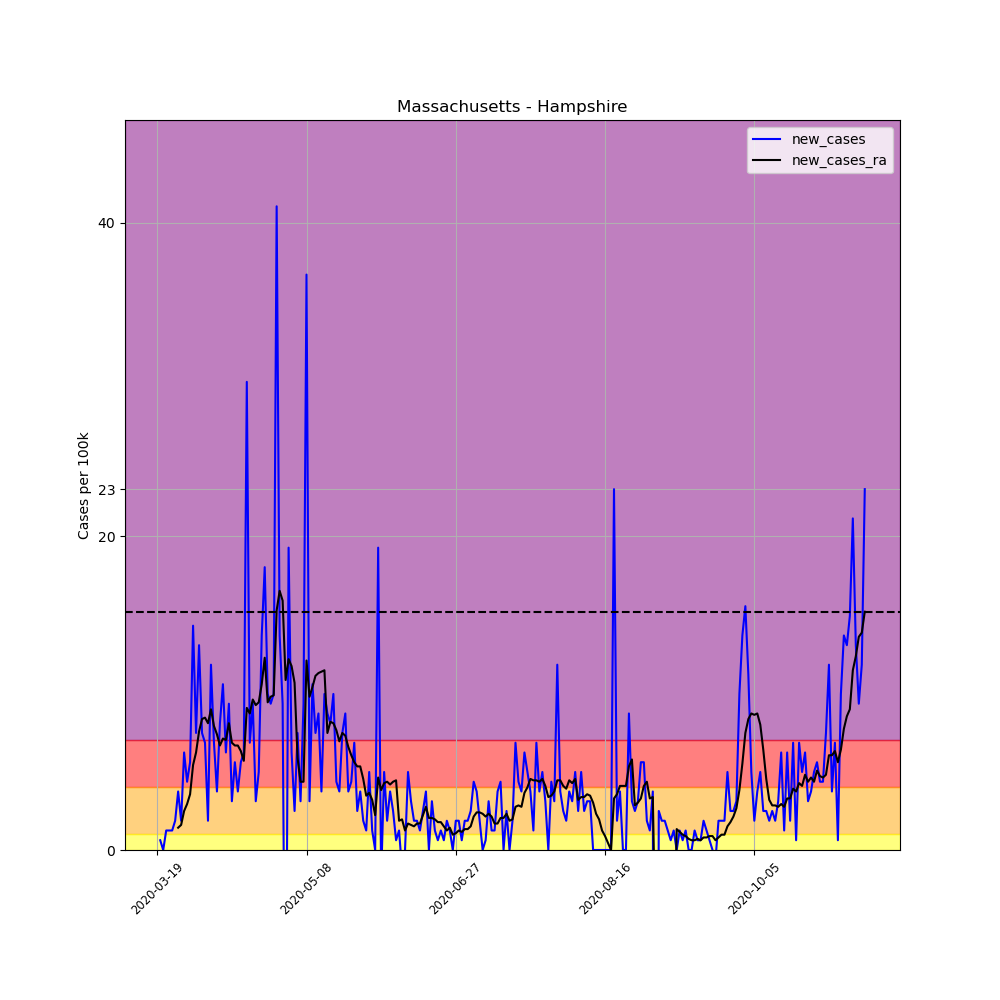

Values plotted in this chart, from the file beside it:
, date, county, state, fips, cases, deaths, COUNTY, STNAME, CTYNAME, POPESTIMATE2019, per_100k, per_100k_ra, new_cases, new_cases_ra
169262, 2020-03-19, Hampshire, Massachusetts, 25015, 1, 0, 15, Massachusetts, Hampshire, 160830, 0.6218, , , 
169263, 2020-03-20, Hampshire, Massachusetts, 25015, 2, 0, 15, Massachusetts, Hampshire, 160830, 1.244, , 0.6218, 
169264, 2020-03-21, Hampshire, Massachusetts, 25015, 2, 0, 15, Massachusetts, Hampshire, 160830, 1.244, , 0.0, 
169265, 2020-03-22, Hampshire, Massachusetts, 25015, 4, 0, 15, Massachusetts, Hampshire, 160830, 2.487, , 1.244, 
169266, 2020-03-23, Hampshire, Massachusetts, 25015, 6, 0, 15, Massachusetts, Hampshire, 160830, 3.731, , 1.244, 
169267, 2020-03-24, Hampshire, Massachusetts, 25015, 8, 0, 15, Massachusetts, Hampshire, 160830, 4.974, , 1.244, 
169268, 2020-03-25, Hampshire, Massachusetts, 25015, 11, 0, 15, Massachusetts, Hampshire, 160830, 6.84, 3.02, 1.865, 
169269, 2020-03-26, Hampshire, Massachusetts, 25015, 17, 0, 15, Massachusetts, Hampshire, 160830, 10.57, 4.441, 3.731, 1.421
169270, 2020-03-27, Hampshire, Massachusetts, 25015, 20, 0, 15, Massachusetts, Hampshire, 160830, 12.44, 6.04, 1.865, 1.599
169271, 2020-03-28, Hampshire, Massachusetts, 25015, 30, 0, 15, Massachusetts, Hampshire, 160830, 18.65, 8.527, 6.218, 2.487
169272, 2020-03-29, Hampshire, Massachusetts, 25015, 37, 0, 15, Massachusetts, Hampshire, 160830, 23.01, 11.46, 4.352, 2.931
169273, 2020-03-30, Hampshire, Massachusetts, 25015, 46, 0, 15, Massachusetts, Hampshire, 160830, 28.6, 15.01, 5.596, 3.553
169274, 2020-03-31, Hampshire, Massachusetts, 25015, 69, 1, 15, Massachusetts, Hampshire, 160830, 42.9, 20.43, 14.3, 5.418
169275, 2020-04-01, Hampshire, Massachusetts, 25015, 81, 1, 15, Massachusetts, Hampshire, 160830, 50.36, 26.65, 7.461, 6.218
169276, 2020-04-02, Hampshire, Massachusetts, 25015, 102, 2, 15, Massachusetts, Hampshire, 160830, 63.42, 34.2, 13.06, 7.55
169277, 2020-04-03, Hampshire, Massachusetts, 25015, 114, 3, 15, Massachusetts, Hampshire, 160830, 70.88, 42.55, 7.461, 8.35
169278, 2020-04-04, Hampshire, Massachusetts, 25015, 125, 3, 15, Massachusetts, Hampshire, 160830, 77.72, 50.99, 6.84, 8.438
169279, 2020-04-05, Hampshire, Massachusetts, 25015, 128, 3, 15, Massachusetts, Hampshire, 160830, 79.59, 59.07, 1.865, 8.083
169280, 2020-04-06, Hampshire, Massachusetts, 25015, 147, 3, 15, Massachusetts, Hampshire, 160830, 91.4, 68.04, 11.81, 8.971
169281, 2020-04-07, Hampshire, Massachusetts, 25015, 158, 3, 15, Massachusetts, Hampshire, 160830, 98.24, 75.95, 6.84, 7.905
169282, 2020-04-08, Hampshire, Massachusetts, 25015, 164, 3, 15, Massachusetts, Hampshire, 160830, 102, 83.32, 3.731, 7.372
169283, 2020-04-09, Hampshire, Massachusetts, 25015, 177, 3, 15, Massachusetts, Hampshire, 160830, 110.1, 89.98, 8.083, 6.662
169284, 2020-04-10, Hampshire, Massachusetts, 25015, 194, 4, 15, Massachusetts, Hampshire, 160830, 120.6, 97.09, 10.57, 7.106
169285, 2020-04-11, Hampshire, Massachusetts, 25015, 204, 5, 15, Massachusetts, Hampshire, 160830, 126.8, 104.1, 6.218, 7.017
169286, 2020-04-12, Hampshire, Massachusetts, 25015, 219, 6, 15, Massachusetts, Hampshire, 160830, 136.2, 112.2, 9.327, 8.083
169287, 2020-04-13, Hampshire, Massachusetts, 25015, 224, 6, 15, Massachusetts, Hampshire, 160830, 139.3, 119, 3.109, 6.84
169288, 2020-04-14, Hampshire, Massachusetts, 25015, 233, 6, 15, Massachusetts, Hampshire, 160830, 144.9, 125.7, 5.596, 6.662
169289, 2020-04-15, Hampshire, Massachusetts, 25015, 239, 6, 15, Massachusetts, Hampshire, 160830, 148.6, 132.3, 3.731, 6.662
169290, 2020-04-16, Hampshire, Massachusetts, 25015, 248, 6, 15, Massachusetts, Hampshire, 160830, 154.2, 138.7, 5.596, 6.307
169291, 2020-04-17, Hampshire, Massachusetts, 25015, 258, 7, 15, Massachusetts, Hampshire, 160830, 160.4, 144.3, 6.218, 5.685
169292, 2020-04-18, Hampshire, Massachusetts, 25015, 306, 7, 15, Massachusetts, Hampshire, 160830, 190.3, 153.4, 29.85, 9.06
169293, 2020-04-19, Hampshire, Massachusetts, 25015, 317, 7, 15, Massachusetts, Hampshire, 160830, 197.1, 162.1, 6.84, 8.705
169294, 2020-04-20, Hampshire, Massachusetts, 25015, 332, 9, 15, Massachusetts, Hampshire, 160830, 206.4, 171.7, 9.327, 9.593
169295, 2020-04-21, Hampshire, Massachusetts, 25015, 337, 10, 15, Massachusetts, Hampshire, 160830, 209.5, 180.9, 3.109, 9.238
169296, 2020-04-22, Hampshire, Massachusetts, 25015, 345, 14, 15, Massachusetts, Hampshire, 160830, 214.5, 190.4, 4.974, 9.415
169297, 2020-04-23, Hampshire, Massachusetts, 25015, 367, 15, 15, Massachusetts, Hampshire, 160830, 228.2, 200.9, 13.68, 10.57
169298, 2020-04-24, Hampshire, Massachusetts, 25015, 396, 17, 15, Massachusetts, Hampshire, 160830, 246.2, 213.2, 18.03, 12.26
169299, 2020-04-25, Hampshire, Massachusetts, 25015, 412, 20, 15, Massachusetts, Hampshire, 160830, 256.2, 222.6, 9.948, 9.415
169300, 2020-04-26, Hampshire, Massachusetts, 25015, 427, 24, 15, Massachusetts, Hampshire, 160830, 265.5, 232.4, 9.327, 9.771
169301, 2020-04-27, Hampshire, Massachusetts, 25015, 443, 26, 15, Massachusetts, Hampshire, 160830, 275.4, 242.2, 9.948, 9.86
169302, 2020-04-28, Hampshire, Massachusetts, 25015, 509, 27, 15, Massachusetts, Hampshire, 160830, 316.5, 257.5, 41.04, 15.28
169303, 2020-04-29, Hampshire, Massachusetts, 25015, 531, 26, 15, Massachusetts, Hampshire, 160830, 330.2, 274, 13.68, 16.52
169304, 2020-04-30, Hampshire, Massachusetts, 25015, 546, 30, 15, Massachusetts, Hampshire, 160830, 339.5, 289.9, 9.327, 15.9
169305, 2020-05-01, Hampshire, Massachusetts, 25015, 518, 32, 15, Massachusetts, Hampshire, 160830, 322.1, 300.8, -17.41, 10.84
169306, 2020-05-02, Hampshire, Massachusetts, 25015, 549, 33, 15, Massachusetts, Hampshire, 160830, 341.4, 312.9, 19.28, 12.17
169307, 2020-05-03, Hampshire, Massachusetts, 25015, 559, 36, 15, Massachusetts, Hampshire, 160830, 347.6, 324.7, 6.218, 11.72
169308, 2020-05-04, Hampshire, Massachusetts, 25015, 563, 36, 15, Massachusetts, Hampshire, 160830, 350.1, 335.3, 2.487, 10.66
169309, 2020-05-05, Hampshire, Massachusetts, 25015, 575, 47, 15, Massachusetts, Hampshire, 160830, 357.5, 341.2, 7.461, 5.862
169310, 2020-05-06, Hampshire, Massachusetts, 25015, 580, 47, 15, Massachusetts, Hampshire, 160830, 360.6, 345.5, 3.109, 4.352
169311, 2020-05-07, Hampshire, Massachusetts, 25015, 595, 48, 15, Massachusetts, Hampshire, 160830, 370, 349.9, 9.327, 4.352
169312, 2020-05-08, Hampshire, Massachusetts, 25015, 654, 48, 15, Massachusetts, Hampshire, 160830, 406.6, 362, 36.68, 12.08
169313, 2020-05-09, Hampshire, Massachusetts, 25015, 659, 50, 15, Massachusetts, Hampshire, 160830, 409.7, 371.7, 3.109, 9.771
169314, 2020-05-10, Hampshire, Massachusetts, 25015, 676, 55, 15, Massachusetts, Hampshire, 160830, 420.3, 382.1, 10.57, 10.39
169315, 2020-05-11, Hampshire, Massachusetts, 25015, 688, 57, 15, Massachusetts, Hampshire, 160830, 427.8, 393.2, 7.461, 11.1
169316, 2020-05-12, Hampshire, Massachusetts, 25015, 702, 57, 15, Massachusetts, Hampshire, 160830, 436.5, 404.5, 8.705, 11.28
169317, 2020-05-13, Hampshire, Massachusetts, 25015, 708, 64, 15, Massachusetts, Hampshire, 160830, 440.2, 415.9, 3.731, 11.37
169318, 2020-05-14, Hampshire, Massachusetts, 25015, 724, 66, 15, Massachusetts, Hampshire, 160830, 450.2, 427.3, 9.948, 11.46
169319, 2020-05-15, Hampshire, Massachusetts, 25015, 738, 67, 15, Massachusetts, Hampshire, 160830, 458.9, 434.8, 8.705, 7.461
169320, 2020-05-16, Hampshire, Massachusetts, 25015, 751, 69, 15, Massachusetts, Hampshire, 160830, 467, 443, 8.083, 8.172
169321, 2020-05-17, Hampshire, Massachusetts, 25015, 767, 72, 15, Massachusetts, Hampshire, 160830, 476.9, 451.1, 9.948, 8.083
... 178 more rows
